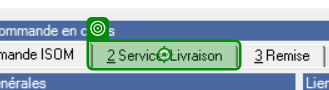
Task: BACK IN STOCK - REF edition
Workflow: 04_Cas4

Step 1: click on '&2 Service/Livraison'

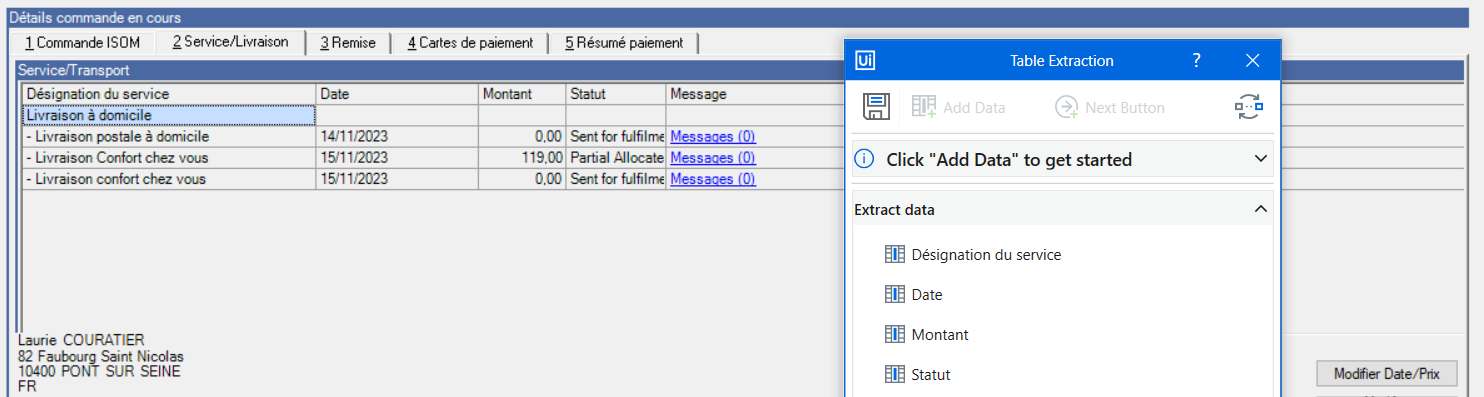
Step 2: get-text

Step 3 [then]: click on 'Modifier Service/Livrai…' (no picture)

Step 4 [then]: Use Remote Desktop: Réservation de service / livraison on 'FulfilmentBookingUi' (ikea.sams.app.sams.exe) (no picture)

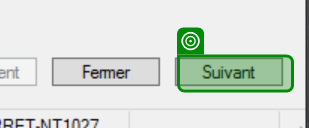
Step 5 [then]: get-attribute of 'Suivant'